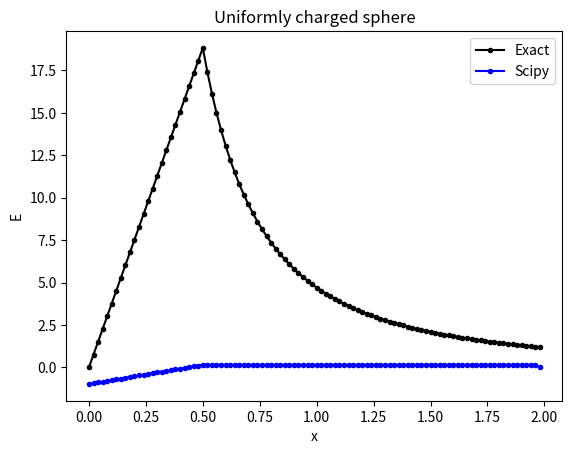

Recreate this plot in Python.
from __future__ import division
from scipy.constants import epsilon_0 as ep0
from scipy.sparse import spdiags
from numpy import pi 
import numpy as np
import matplotlib.pyplot as plt


def exact(r, q, x):
    coeff = q / (4 * pi * ep0)
    y = np.zeros_like(x)
    
    i0 = (x > r).argmax()
    y[:i0] = coeff * x[:i0] / (r**3)
    y[i0:] = coeff / (x[i0:]**2)
    
    return y
    
    
def scipy_sparse_matrix(r, cd, x, n):
    A = spdiags([-np.ones(n), 2*np.ones(n), -np.ones(n)], [-1, 0, 1], n, n)
    f = np.zeros_like(x)
    y = np.zeros_like(x)
    
    dx = x[1] - x[0]
    i0 = (x > r).argmax()
    f[:i0] = cd * dx**2 / ep0
    
    from numpy.linalg import solve
    potential = solve(A.todense(), f)
    y[:-1] = - np.diff(potential)
    
    return y



if __name__ == '__main__':
    radius = 0.5
    charge_density = 1e-9
    x0, x1 = 0, 2
    
    n = 100
    x = np.linspace(x0, x1, num=n, endpoint=False)    
    
    charge = (4 / 3) * pi * radius**3 * charge_density
    e_exact = exact(radius, charge, x)
    
    e_scipy = scipy_sparse_matrix(radius, charge_density, x, n)
    
    # plot    
    plt.plot(x, e_exact, '.-k', label='Exact')
    plt.plot(x, e_scipy, '.-b', label='Scipy')
    plt.title('Uniformly charged sphere')
    plt.xlabel('x')
    plt.ylabel('E')
    plt.legend()
    plt.show()